Run: headless pygame with SDL's dummy video driver; simulated clock (each Clock.tick advances the game by its frame time, no real sleeping); random seed 0; keys injected as events and as key.get_pressed() state; no mouse input.
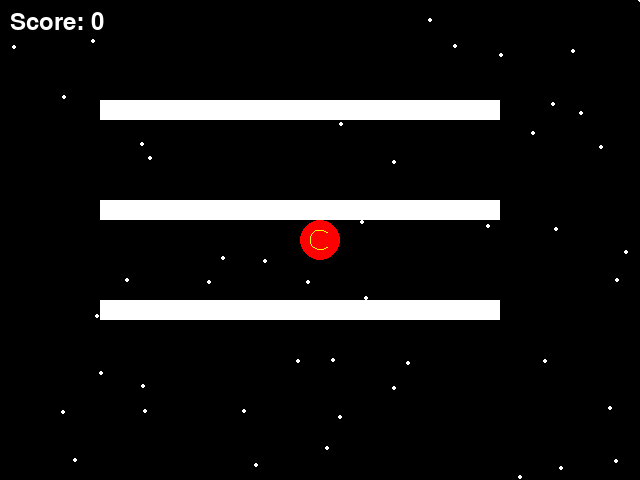
Frame 1 of 4 · flips 1–60 · no input
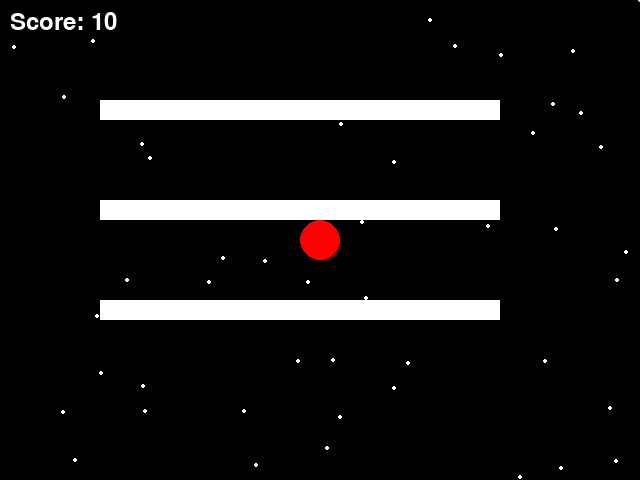
Frame 2 of 4 · flips 61–180 · tapped SPACE, RETURN · held RIGHT (→), D
Frame 3 of 4 · flips 181–300 · held DOWN (↓), S · screen unchanged from frame 2, image omitted
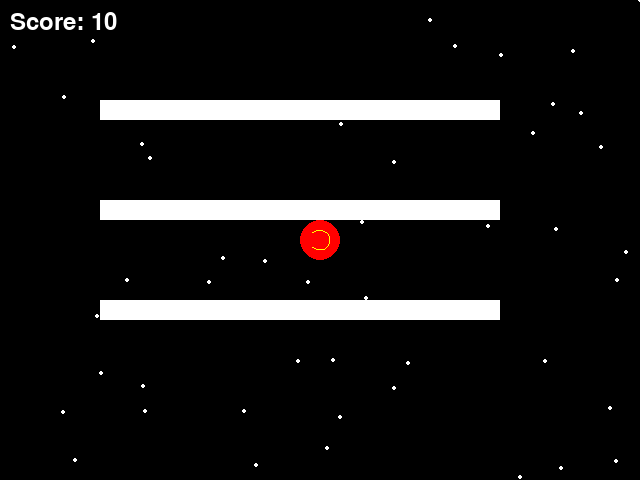
Frame 4 of 4 · flips 301–420 · held LEFT (←), A, UP (↑), W

The pygame program that drew these frames:

import pygame
import sys
import random

# Initialize Pygame
pygame.init()

# Set up some constants
WIDTH = 640
HEIGHT = 480
WHITE = (255, 255, 255)
YELLOW = (255, 255, 0)
RED = (255, 0, 0)
BLACK = (0, 0, 0)

# Set up the display
win = pygame.display.set_mode((WIDTH, HEIGHT))
pygame.display.set_caption("Pacman")

# Set up the font for score display
font = pygame.font.Font(None, 36)

class Pacman:
    def __init__(self):
        self.x = 320
        self.y = 240
        self.direction = 'right'
        self.speed = 3
        self.size = 20

    def draw(self, win):
        # Draw Pacman as a yellow circle with an opening
        if self.direction == 'right':
            angle_start = 45
            angle_end = 315
        elif self.direction == 'left':
            angle_start = 225
            angle_end = 135
        elif self.direction == 'up':
            angle_start = 135
            angle_end = 225
        else: # down
            angle_start = 315
            angle_end = 45

        pygame.draw.arc(win, YELLOW, (self.x - self.size//2, self.y -
self.size//2,
            self.size, self.size), math.radians(angle_start),
math.radians(angle_end), 1)

    def move(self):
        keys = pygame.key.get_pressed()
        if keys[pygame.K_UP]:
            self.direction = 'up'
            self.y -= self.speed
        if keys[pygame.K_DOWN]:
            self.direction = 'down'
            self.y += self.speed
        if keys[pygame.K_LEFT]:
            self.direction = 'left'
            self.x -= self.speed
        if keys[pygame.K_RIGHT]:
            self.direction = 'right'
            self.x += self.speed

class Dot:
    def __init__(self, x, y):
        self.x = x
        self.y = y
        self.size = 2
        self.collected = False

    def draw(self, win):
        if not self.collected:
            pygame.draw.circle(win, WHITE, (self.x, self.y), self.size)

class Ghost:
    def __init__(self):
        self.x = 320
        self.y = 240
        self.speed = 2
        self.size = 20

    def draw(self, win):
        pygame.draw.circle(win, RED, (self.x, self.y), self.size)

def main():
    clock = pygame.time.Clock()
    pacman = Pacman()
    ghost = Ghost()

    # Create dots randomly on the screen
    dots = []
    for _ in range(50):
        x = random.randint(0, WIDTH)
        y = random.randint(0, HEIGHT)
        dots.append(Dot(x, y))

    score = 0

    while True:
        for event in pygame.event.get():
            if event.type == pygame.QUIT:
                pygame.quit()
                sys.exit()

        win.fill(BLACK)

        # Draw maze walls (simplified)
        pygame.draw.rect(win, WHITE, (100, 100, 400, 20))
        pygame.draw.rect(win, WHITE, (100, 200, 400, 20))
        pygame.draw.rect(win, WHITE, (100, 300, 400, 20))

        # Move Pacman
        pacman.move()

        # Check for dot collection
        for dot in dots:
            if not dot.collected and abs(pacman.x - dot.x) < 5 and abs(pacman.y - dot.y) < 5:
                dot.collected = True
                score += 10

        # Draw all elements
        for dot in dots:
            dot.draw(win)

        ghost.draw(win)
        pacman.draw(win)

        # Display score
        text = font.render(f"Score: {score}", True, WHITE)
        win.blit(text, (10, 10))

        pygame.display.update()
        clock.tick(60)

if __name__ == "__main__":
    import math
    main()
